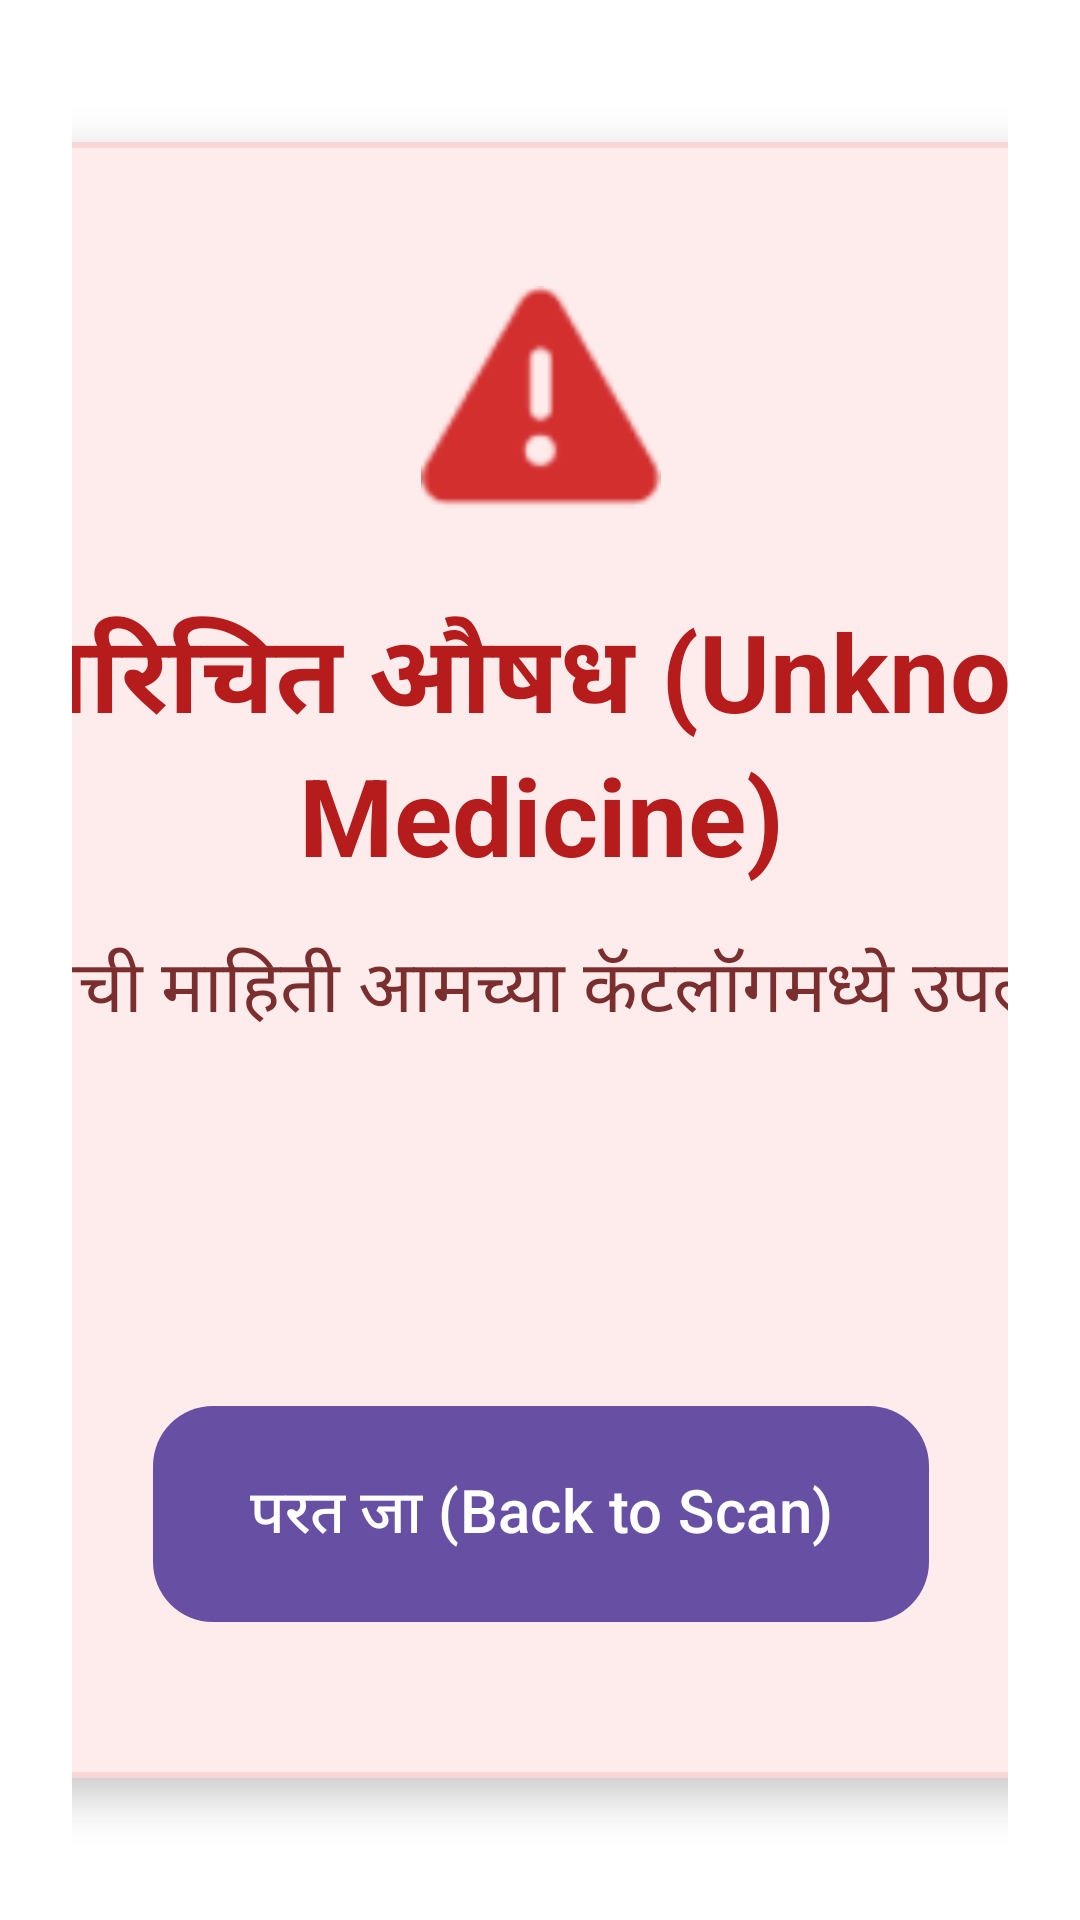

This screen was rendered from an Android layout file. Write that file and the resources it references.
<!-- AndroidManifest.xml: activity theme Theme.Agrovision.Fullscreen -->
<!-- res/layout/activity_unknown.xml -->
<?xml version="1.0" encoding="utf-8"?>
<androidx.constraintlayout.widget.ConstraintLayout xmlns:android="http://schemas.android.com/apk/res/android"
    xmlns:app="http://schemas.android.com/apk/res-auto"
    xmlns:tools="http://schemas.android.com/tools"
    android:layout_width="match_parent"
    android:layout_height="match_parent"
    android:background="#FFFFFF"
    android:padding="24dp">

    <com.google.android.material.card.MaterialCardView
        android:layout_width="600dp"
        android:layout_height="wrap_content"
        app:cardBackgroundColor="#FEEBEB"
        app:cardCornerRadius="16dp"
        app:cardElevation="8dp"
        app:layout_constraintBottom_toBottomOf="parent"
        app:layout_constraintEnd_toEndOf="parent"
        app:layout_constraintStart_toStartOf="parent"
        app:layout_constraintTop_toTopOf="parent"
        app:strokeColor="#F9D7D7"
        app:strokeWidth="2dp">

        <LinearLayout
            android:layout_width="match_parent"
            android:layout_height="wrap_content"
            android:orientation="vertical"
            android:padding="48dp"
            android:gravity="center_horizontal">

            <ImageView
                android:layout_width="80dp"
                android:layout_height="80dp"
                android:src="@android:drawable/ic_dialog_alert"
                app:tint="#D32F2F"
                android:layout_marginBottom="24dp"/>

            <TextView
                android:id="@+id/tvUnknownTitle"
                android:layout_width="wrap_content"
                android:layout_height="wrap_content"
                android:text="अपरिचित औषध (Unknown Medicine)"
                android:textColor="#B71C1C"
                android:textSize="36sp"
                android:textStyle="bold"
                android:layout_marginBottom="16dp"
                android:gravity="center"/>

            <TextView
                android:id="@+id/tvUnknownMessage"
                android:layout_width="match_parent"
                android:layout_height="wrap_content"
                android:text="या औषधाची माहिती आमच्या कॅटलॉगमध्ये उपलब्ध नाही."
                android:textColor="#7A2E2E"
                android:textSize="24sp"
                android:gravity="center"
                android:lineSpacingExtra="8dp"
                android:layout_marginBottom="32dp"/>

            <TextView
                android:id="@+id/tvScrapedName"
                android:layout_width="wrap_content"
                android:layout_height="wrap_content"
                tools:text="Found: Brand-X"
                android:textColor="#000000"
                android:textSize="28sp"
                android:textStyle="bold"
                android:layout_marginBottom="48dp"/>

            <com.google.android.material.button.MaterialButton
                android:id="@+id/btnBackToScan"
                android:layout_width="wrap_content"
                android:layout_height="80dp"
                android:text="परत जा (Back to Scan)"
                android:textSize="20sp"
                app:cornerRadius="20dp"
                android:paddingHorizontal="32dp"/>

        </LinearLayout>
    </com.google.android.material.card.MaterialCardView>

</androidx.constraintlayout.widget.ConstraintLayout>
<!-- resources referenced by this layout -->
<resources>
  <style name="Theme.Agrovision.Fullscreen" parent="Theme.Agrovision">
          <item name="android:windowNoTitle">true</item>
          <item name="android:windowFullscreen">true</item>
          <item name="android:windowContentOverlay">@null</item>
          <item name="android:windowActionBar">false</item>
      </style>
  <style name="Theme.Agrovision" parent="Base.Theme.Agrovision" />
  <style name="Base.Theme.Agrovision" parent="Theme.Material3.DayNight.NoActionBar">
          
      </style>
</resources>
